Run: headless pygame with SDL's dummy video driver; simulated clock (each Clock.tick advances the game by its frame time, no real sleeping); random seed 0; keys injected as events and as key.get_pressed() state; no mouse input.
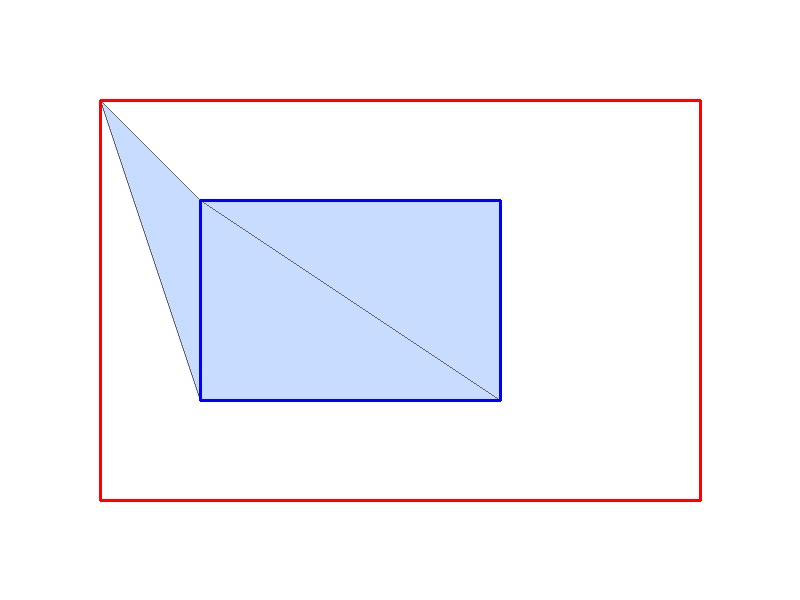
Frame 1 of 4 · flips 1–60 · no input
Frame 2 of 4 · flips 61–180 · tapped SPACE, RETURN · held RIGHT (→), D · screen unchanged from frame 1, image omitted
Frame 3 of 4 · flips 181–300 · held DOWN (↓), S · screen unchanged from frame 2, image omitted
Frame 4 of 4 · flips 301–420 · held LEFT (←), A, UP (↑), W · screen unchanged from frame 3, image omitted

The pygame program that drew these frames:

import pygame
import math



def is_convex(prev, curr, next_p):
    # Векторное произведение для проверки выпуклости (обход против часовой)
    val = (curr[0] - prev[0]) * (next_p[1] - curr[1]) - (curr[1] - prev[1]) * (next_p[0] - curr[0])
    return val > 0


def is_point_in_triangle(p, a, b, c):
    def cross_product(p1, p2, p3):
        return (p1[0] - p3[0]) * (p2[1] - p3[1]) - (p2[0] - p3[0]) * (p1[1] - p3[1])

    d1 = cross_product(p, a, b)
    d2 = cross_product(p, b, c)
    d3 = cross_product(p, c, a)
    return not ((d1 < 0 or d2 < 0 or d3 < 0) and (d1 > 0 or d2 > 0 or d3 > 0))


# --- Алгоритм объединения контуров ---

def merge_holes(outer, holes):
    """
    Соединяет отверстия с внешним контуром.
    Упрощенная версия: соединяет ближайшие точки.
    """
    combined = list(outer)
    for hole in holes:
        # Для простоты найдем ближайшие точки между внешним контуром и дырой
        min_dist = float('inf')
        bridge = (0, 0)  # индексы (outer_idx, hole_idx)

        for i, p_out in enumerate(combined):
            for j, p_hole in enumerate(hole):
                d = math.hypot(p_out[0] - p_hole[0], p_out[1] - p_hole[1])
                if d < min_dist:
                    min_dist = d
                    bridge = (i, j)

        i, j = bridge
        # Перестраиваем контур: идем по внешнему до моста -> входим в дыру
        # -> обходим дыру целиком -> выходим по мосту обратно в ту же точку внешнего
        hole_part = hole[j:] + hole[:j]
        combined = combined[:i + 1] + hole_part + [hole_part[0], combined[i]] + combined[i + 1:]

    return combined


# --- Основной Ear Clipping ---

def triangulate(polygon):
    vertices = list(polygon)
    triangles = []

    # Ограничитель итераций на случай ошибок геометрии
    limit = len(vertices) * len(vertices)
    iters = 0

    while len(vertices) > 2 and iters < limit:
        iters += 1
        for i in range(len(vertices)):
            prev = vertices[i - 1]
            curr = vertices[i]
            nxt = vertices[(i + 1) % len(vertices)]

            if is_convex(prev, curr, nxt):
                is_ear = True
                for j in range(len(vertices)):
                    p = vertices[j]
                    if p in (prev, curr, nxt): continue
                    if is_point_in_triangle(p, prev, curr, nxt):
                        is_ear = False
                        break

                if is_ear:
                    triangles.append((prev, curr, nxt))
                    vertices.pop(i)
                    break
    return triangles


# --- Визуализация Pygame ---

pygame.init()
screen = pygame.display.set_mode((800, 600))
clock = pygame.tick.Clock() if hasattr(pygame, 'tick') else pygame.time.Clock()

# 1. Внешний контур (против часовой стрелки)
outer_poly = [(100, 100), (100, 500), (700, 500), (700, 100)]
# 2. Отверстие (по часовой стрелке - важно для корректной математики "пустоты")
hole1 = [(200, 200), (500, 200), (500, 400), (200, 400)]

# Объединяем в один контур
merged_contour = merge_holes(outer_poly, [hole1])
# Триангулируем
mesh = triangulate(merged_contour)

run = True
while run:
    for event in pygame.event.get():
        if event.type == pygame.QUIT: run = False

    screen.fill((255, 255, 255))

    # Рисуем результат триангуляции
    for tri in mesh:
        pygame.draw.polygon(screen, (200, 220, 255), tri)
        pygame.draw.polygon(screen, (100, 100, 100), tri, 1)

    # Рисуем оригинальные контуры для четкости
    pygame.draw.polygon(screen, (255, 0, 0), outer_poly, 3)
    pygame.draw.polygon(screen, (0, 0, 255), hole1, 3)

    pygame.display.flip()
    clock.tick(30)

pygame.quit()
